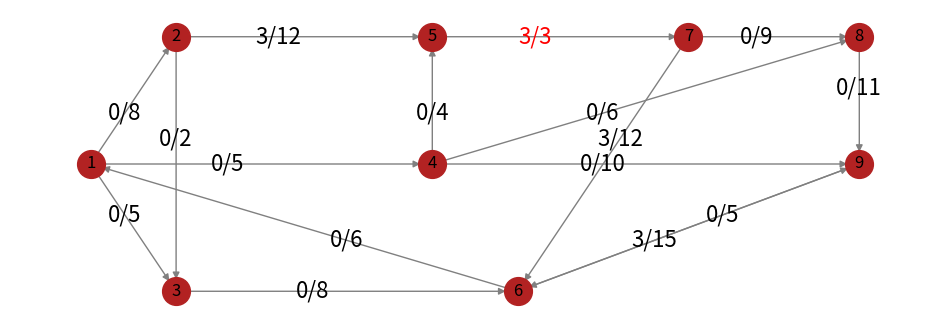
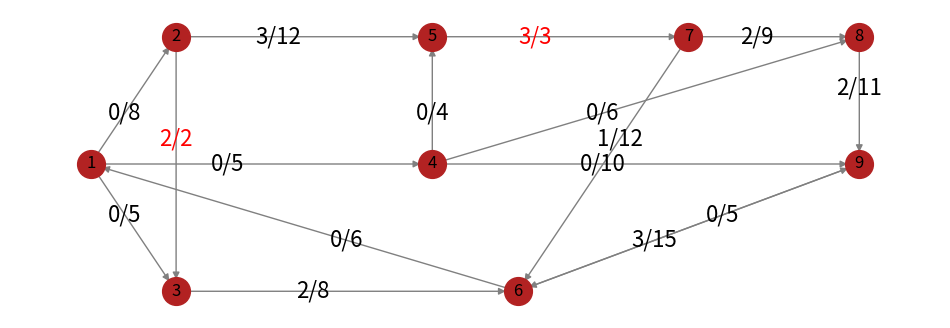

Write the Python code that produced these figures, in order.
import matplotlib.pyplot as plt
import networkx as nx


def fordfulkerson(graph, source, sink):
    maxflow, path = 0, True
    while path:
        path, increased_flow = dfs(graph, source, sink)
        maxflow += increased_flow
        for v, u in zip(path, path[1:]):
            if graph.has_edge(v, u):
                graph[v][u]['flow'] += increased_flow
            else:
                graph[u][v]['flow'] -= increased_flow
        results(graph, path, maxflow, increased_flow)
        draw_graph()
	

def dfs(graph, source, sink):
    undirected = graph.to_undirected()
    explored = {source}
    stack = [(source, 0, dict(undirected[source]))]
    while stack:
        v, zminna, neighbours = stack[-1]
        if v == sink:
            break
        while neighbours:
            u, e = neighbours.popitem()
            if u not in explored:
                break
        else:
            stack.pop()
            continue
        in_direction = graph.has_edge(v, u)
        capacity = e['capacity']
        flow = e['flow']
        neighbours = dict(undirected[u])
        if in_direction and flow < capacity:
            stack.append((u, capacity - flow, neighbours))
            explored.add(u)
        elif not in_direction and flow:
            stack.append((u, flow, neighbours))
            explored.add(u)
    reserve = min((f for zminna, f, zminna in stack[1:]), default=0)
    path = [v for v, zminna,zminna in stack]
    
    return path, reserve

G = nx.DiGraph()
G.add_nodes_from('123456789')
G.add_edges_from([
    ('1', '2', {'capacity': 8, 'flow': 0}),
    ('1', '3', {'capacity': 5, 'flow': 0}),
    ('1', '4', {'capacity': 5, 'flow': 0}),
    ('2', '3', {'capacity': 2, 'flow': 0}),
    ('2', '5', {'capacity': 12, 'flow': 0}),
    ('3', '6', {'capacity': 8, 'flow': 0}),
    ('4', '5', {'capacity': 4, 'flow': 0}),
    ('4', '8', {'capacity': 6, 'flow': 0}),
    ('4', '9', {'capacity': 10, 'flow': 0}),
    ('5', '7', {'capacity': 3, 'flow': 0}),
    ('6', '1', {'capacity': 6, 'flow': 0}),
    ('6', '9', {'capacity': 15, 'flow': 0}),
    ('7', '8', {'capacity': 9, 'flow': 0}),
    ('7', '6', {'capacity': 12, 'flow': 0}),
    ('8', '9', {'capacity': 11, 'flow': 0}),
    ('9', '6', {'capacity': 5, 'flow': 0}),
])
layout = {
    '1': [0, 0], '2': [1, 2], '3': [1, -2], '4': [4, 0],
    '5': [4, 2], '6': [5, -2], '7': [7, 2], '8': [9, 2],
    '9': [9, 0]
}
def draw_graph():
    plt.figure(figsize=(12, 4))
    plt.axis('off')

    nx.draw_networkx_nodes(G, layout, node_color='firebrick', node_size=400)
    nx.draw_networkx_edges(G, layout, edge_color='gray')
    nx.draw_networkx_labels(G, layout, font_color='black')

    for u, v, e in G.edges(data=True):
        label = '{}/{}'.format(e['flow'], e['capacity'])
        color = 'black' if e['flow'] < e['capacity'] else 'red'
        x = layout[u][0] * .6 + layout[v][0] * .4
        y = layout[u][1] * .6 + layout[v][1] * .4
        t = plt.text(x, y, label, size=16, color=color, 
                    horizontalalignment='center', verticalalignment='center')
        
    plt.show()

def results(graph, path, current_flow, increased_flow):
	print('flow increased by: ', increased_flow, 'at path: ', path,'; current maximal flow: ', current_flow)

fordfulkerson(G, '2', '9')
